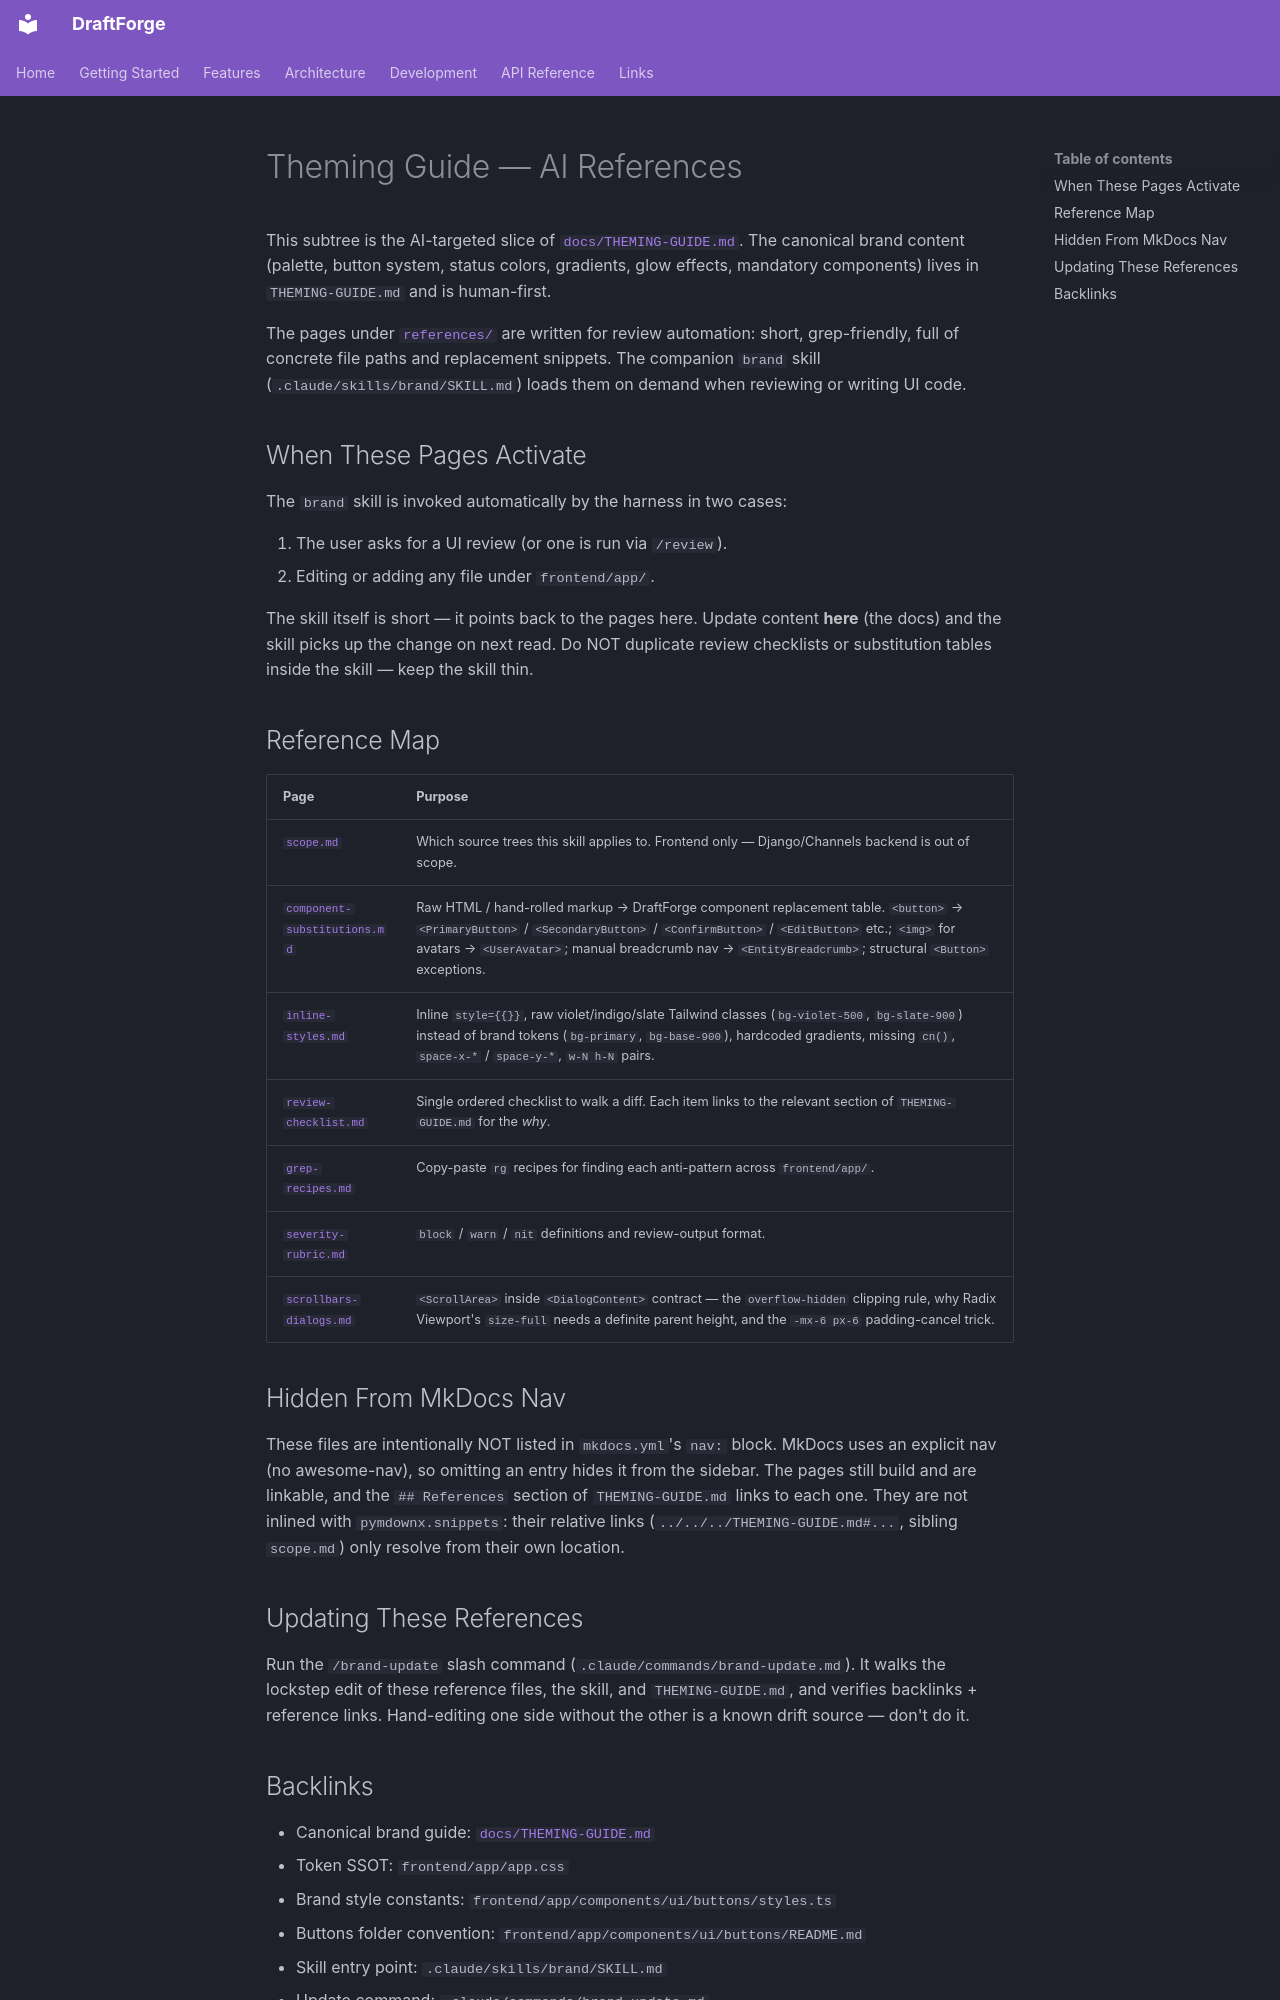

repository: kettleofketchup/DraftForge · page: theming-guide/ai/index.html · generator: mkdocs

# Theming Guide — AI References

This subtree is the AI-targeted slice of [`docs/THEMING-GUIDE.md`](../../THEMING-GUIDE.md). The canonical brand content (palette, button system, status colors, gradients, glow effects, mandatory components) lives in `THEMING-GUIDE.md` and is human-first.

The pages under [`references/`](#reference-map) are written for review automation: short, grep-friendly, full of concrete file paths and replacement snippets. The companion `brand` skill (`.claude/skills/brand/SKILL.md`) loads them on demand when reviewing or writing UI code.

## When These Pages Activate

The `brand` skill is invoked automatically by the harness in two cases:

1. The user asks for a UI review (or one is run via `/review`).
2. Editing or adding any file under `frontend/app/`.

The skill itself is short — it points back to the pages here. Update content **here** (the docs) and the skill picks up the change on next read. Do NOT duplicate review checklists or substitution tables inside the skill — keep the skill thin.

## Reference Map

| Page | Purpose |
|---|---|
| [`scope.md`](references/scope.md) | Which source trees this skill applies to. Frontend only — Django/Channels backend is out of scope. |
| [`component-substitutions.md`](references/component-substitutions.md) | Raw HTML / hand-rolled markup → DraftForge component replacement table. `<button>` → `<PrimaryButton>` / `<SecondaryButton>` / `<ConfirmButton>` / `<EditButton>` etc.; `<img>` for avatars → `<UserAvatar>`; manual breadcrumb nav → `<EntityBreadcrumb>`; structural `<Button>` exceptions. |
| [`inline-styles.md`](references/inline-styles.md) | Inline `style={{}}`, raw violet/indigo/slate Tailwind classes (`bg-violet-500`, `bg-slate-900`) instead of brand tokens (`bg-primary`, `bg-base-900`), hardcoded gradients, missing `cn()`, `space-x-*` / `space-y-*`, `w-N h-N` pairs. |
| [`review-checklist.md`](references/review-checklist.md) | Single ordered checklist to walk a diff. Each item links to the relevant section of `THEMING-GUIDE.md` for the *why*. |
| [`grep-recipes.md`](references/grep-recipes.md) | Copy-paste `rg` recipes for finding each anti-pattern across `frontend/app/`. |
| [`severity-rubric.md`](references/severity-rubric.md) | `block` / `warn` / `nit` definitions and review-output format. |
| [`scrollbars-dialogs.md`](references/scrollbars-dialogs.md) | `<ScrollArea>` inside `<DialogContent>` contract — the `overflow-hidden` clipping rule, why Radix Viewport's `size-full` needs a definite parent height, and the `-mx-6 px-6` padding-cancel trick. |

## Hidden From MkDocs Nav

These files are intentionally NOT listed in `mkdocs.yml`'s `nav:` block. MkDocs uses an explicit nav (no awesome-nav), so omitting an entry hides it from the sidebar. The pages still build and are linkable, and the `## References` section of `THEMING-GUIDE.md` links to each one. They are not inlined with `pymdownx.snippets`: their relative links (`../../../THEMING-GUIDE.md#...`, sibling `scope.md`) only resolve from their own location.

## Updating These References

Run the `/brand-update` slash command (`.claude/commands/brand-update.md`). It walks the lockstep edit of these reference files, the skill, and `THEMING-GUIDE.md`, and verifies backlinks + reference links. Hand-editing one side without the other is a known drift source — don't do it.
